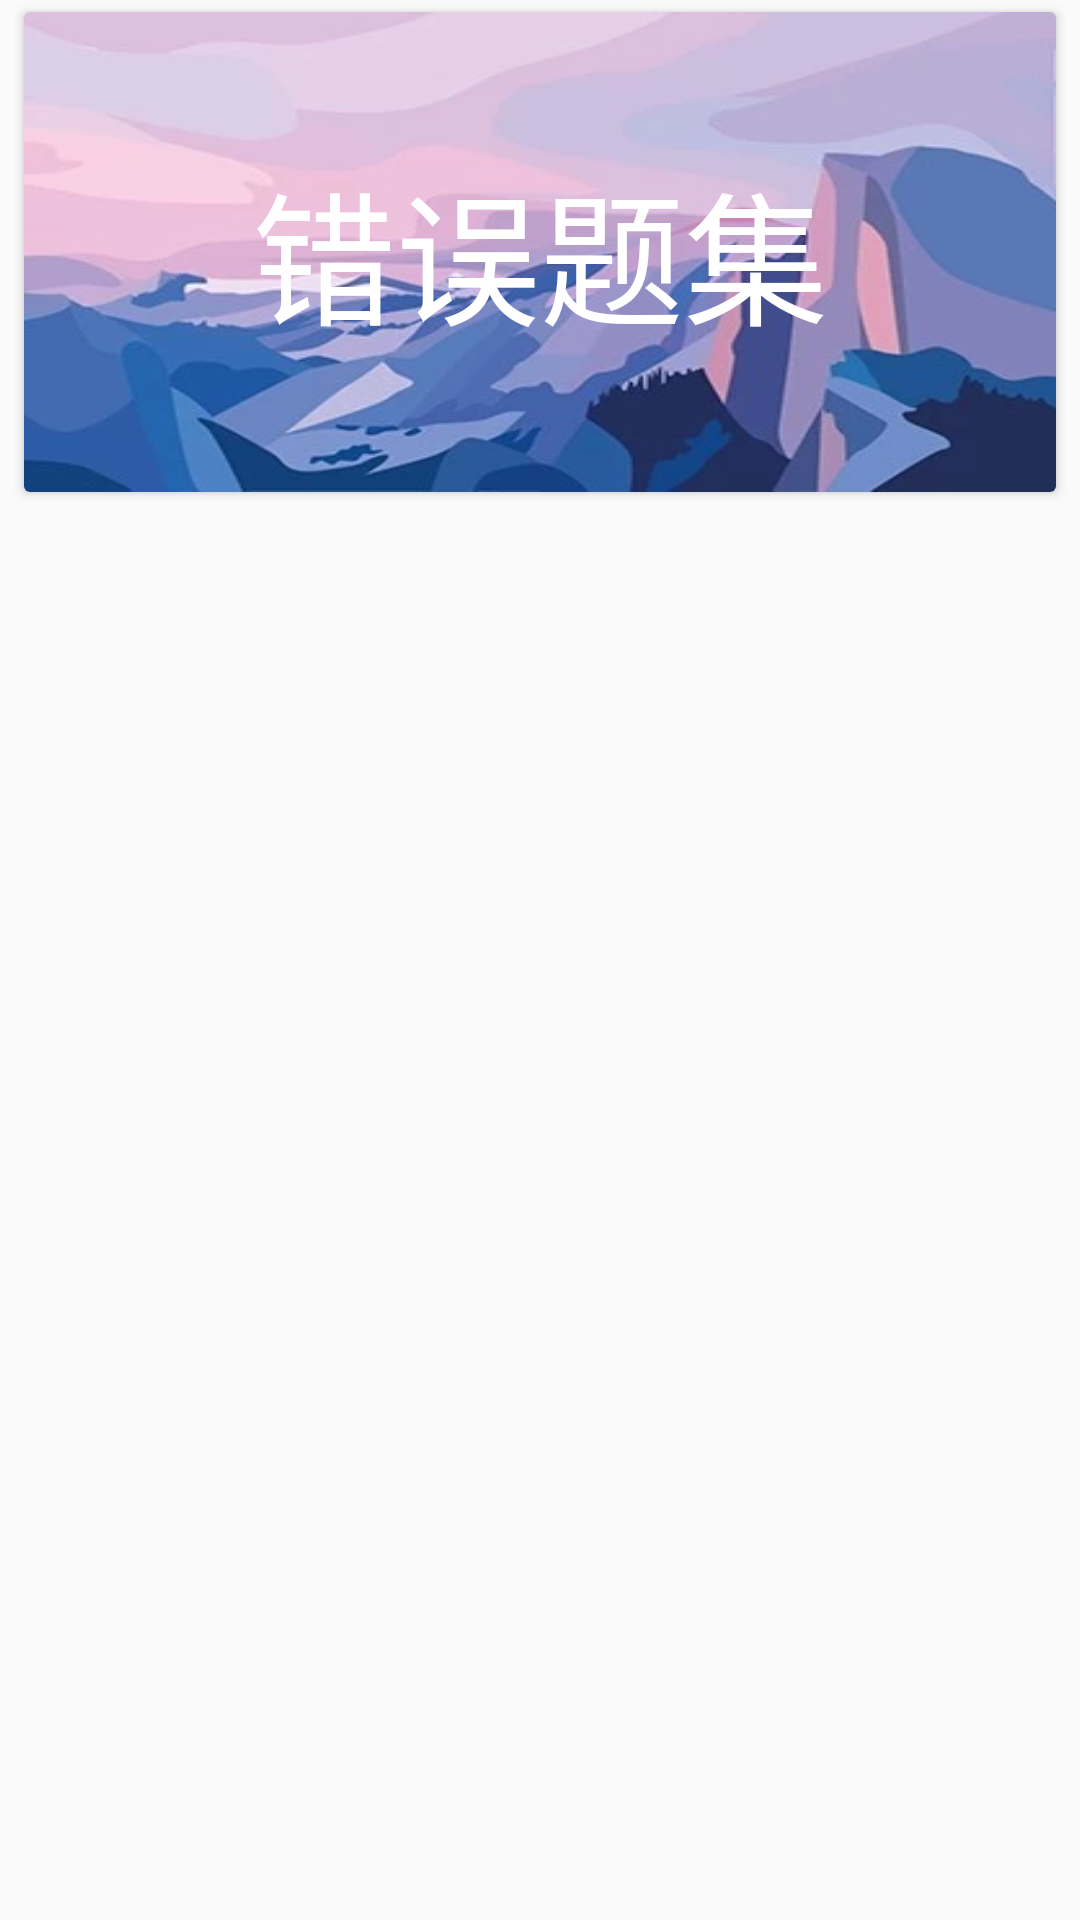

This screen was rendered from an Android layout file. Write that file and the resources it references.
<!-- AndroidManifest.xml: application theme AppTheme.NoActionBar -->
<!-- res/layout/fragment_topiclist.xml -->
<?xml version="1.0" encoding="utf-8"?>
<LinearLayout xmlns:android="http://schemas.android.com/apk/res/android"
    xmlns:app="http://schemas.android.com/apk/res-auto"
    android:layout_width="match_parent"
    android:layout_height="match_parent"
    android:orientation="vertical">

    <android.support.v7.widget.CardView
        android:clickable="true"
        android:id="@+id/cd_errorlist"
        style="@style/cardview"
        android:layout_height="160dp"
        android:background="@color/colorPrimary">

        <ImageView
            android:layout_width="match_parent"
            android:layout_height="match_parent"
            android:background="@drawable/wp_error_list" />

        <TextView
            android:layout_gravity="center"
            android:layout_height="wrap_content"
            android:layout_width="wrap_content"
            android:textSize="48sp"
            android:textColor="@color/cardview_light_background"
            android:text="@string/error_topic"
            style="@style/TextView" />

    </android.support.v7.widget.CardView>



</LinearLayout>
<!-- resources referenced by this layout -->
<resources>
  <color name="colorPrimary">#03A9F4</color>
  <!-- drawable wp_error_list: webp bitmap (drawable, 12644 bytes) -->
  <string name="error_topic">错误题集</string>
  <style name="TextView">
          <item name="android:textColor">@color/cardview_dark_background</item>
          <item name="android:textSize">18sp</item>
          <item name="android:layout_marginRight">10dp</item>
          <item name="android:layout_marginLeft">10dp</item>
          <item name="android:layout_marginTop">5dp</item>
          <item name="android:layout_marginBottom">5dp</item>
  
      </style>
  <style name="cardview" parent="CardView">
          <item name="android:foreground">?attr/selectableItemBackground</item>
          <item name="android:layout_height">wrap_content</item>
          <item name="android:layout_width">match_parent</item>
          <item name="android:layout_marginRight">@dimen/space</item>
          <item name="android:layout_marginLeft">@dimen/space</item>
          <item name="android:layout_marginBottom">@dimen/four_dp</item>
          <item name="android:layout_marginTop">@dimen/four_dp</item>
  
      </style>
  <style name="AppTheme.NoActionBar">
          <item name="windowActionBar">false</item>
          <item name="windowNoTitle">true</item>
      </style>
  <dimen name="space">8dp</dimen>
  <dimen name="four_dp">4dp</dimen>
</resources>
